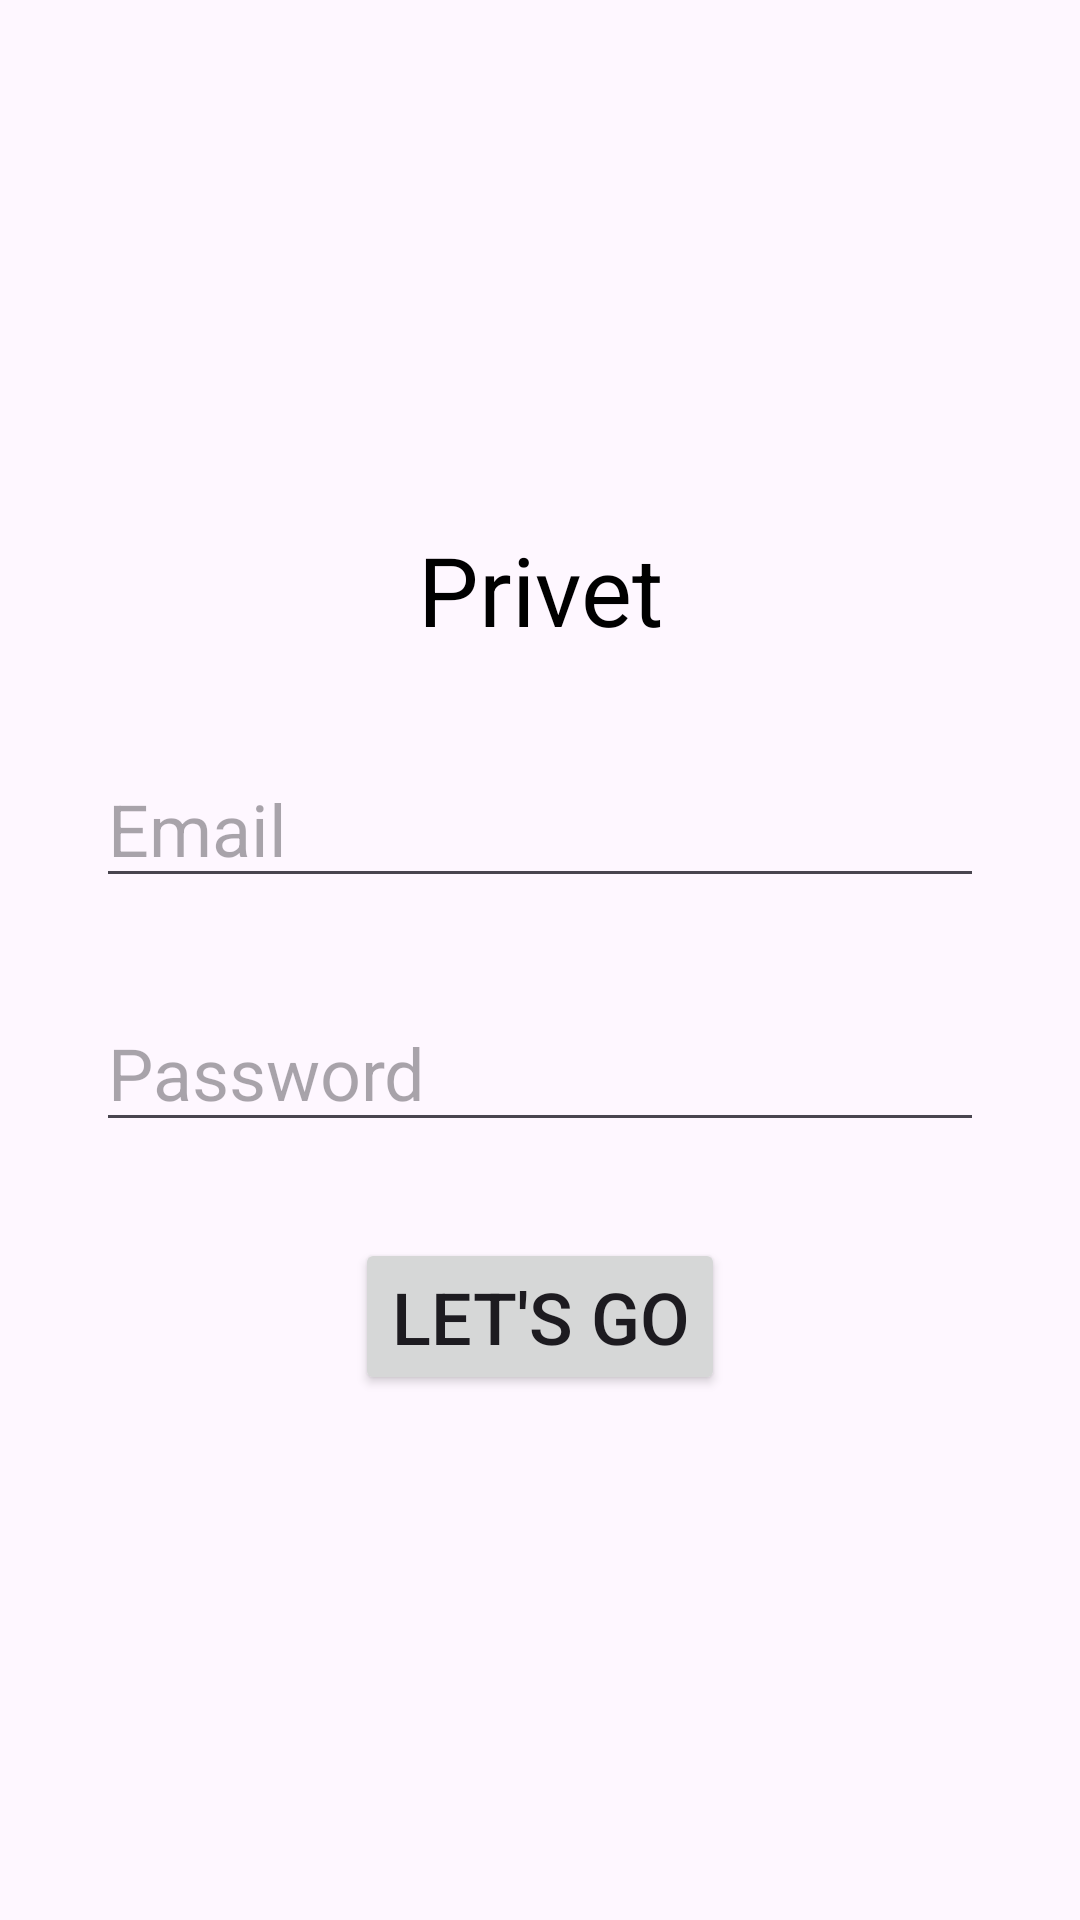

Produce the Android XML layout that renders to this screen, including the resource entries it uses.
<!-- AndroidManifest.xml: application theme Theme.DatingSim -->
<!-- res/layout/fragment_auth_layout.xml -->
<?xml version="1.0" encoding="utf-8"?>
<LinearLayout xmlns:android="http://schemas.android.com/apk/res/android"
    android:layout_width="match_parent"
    android:layout_height="match_parent"
    android:gravity="center"
    android:orientation="vertical"
    android:padding="16dp">

    <TextView
        android:layout_width="match_parent"
        android:layout_height="wrap_content"
        android:layout_margin="16dp"
        android:gravity="center"
        android:text="Privet"
        android:textColor="@color/black"
        android:textSize="32sp" />

    <EditText
        android:id="@+id/auth_edit_text_email"
        android:layout_width="match_parent"
        android:layout_height="wrap_content"
        android:layout_margin="16dp"
        android:hint="Email"
        android:textColor="@color/black"
        android:textSize="24sp" />

    <EditText
        android:id="@+id/auth_edit_text_password"
        android:layout_width="match_parent"
        android:layout_height="wrap_content"
        android:layout_margin="16dp"
        android:hint="Password"
        android:textColor="@color/black"
        android:textSize="24sp" />

    <Button
        android:id="@+id/auth_button_procced"
        android:layout_width="wrap_content"
        android:layout_height="wrap_content"
        android:text="Let's go"
        android:textSize="24sp"
        android:layout_margin="16dp"/>

    <TextView
        android:id="@+id/auth_text_view_error"
        android:layout_width="match_parent"
        android:layout_height="wrap_content"
        android:layout_margin="16dp"
        android:gravity="center"
        android:text="Error"
        android:textColor="@color/red"
        android:textSize="32sp"
        android:visibility="gone" />


</LinearLayout>
<!-- resources referenced by this layout -->
<resources>
  <style name="Theme.DatingSim" parent="Base.Theme.DatingSim" />
  <style name="Base.Theme.DatingSim" parent="Theme.Material3.DayNight.NoActionBar">
          
          
      </style>
  <!-- not gathered from this repository: default colours our renderer supplied (Android Studio template values) -->
  <color name="black">#FF000000</color>
</resources>
